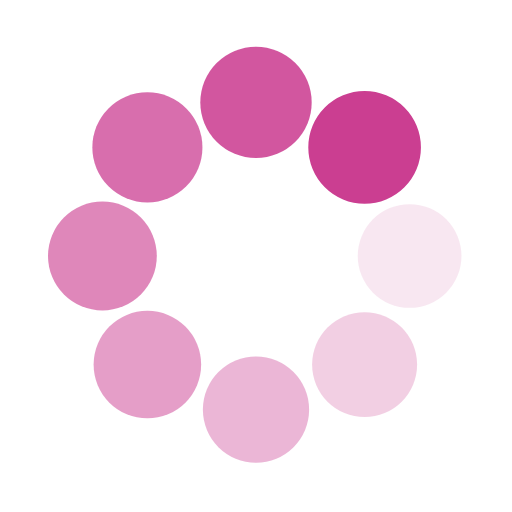
t = 0.00 s
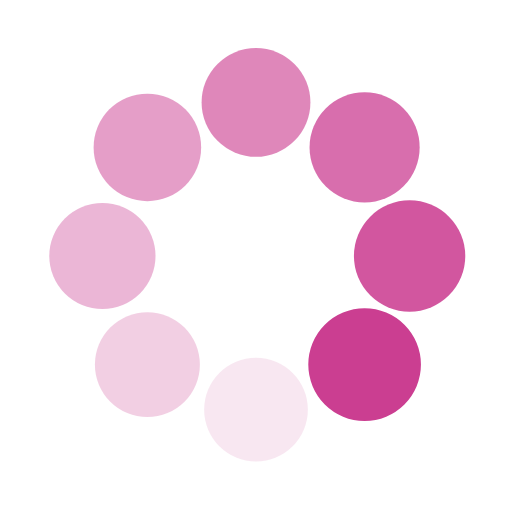
t = 0.25 s
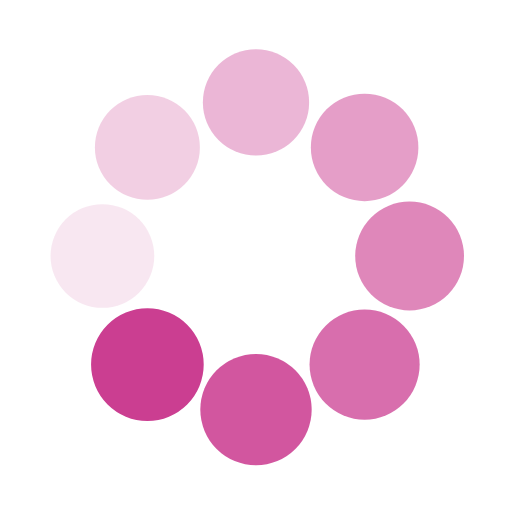
t = 0.50 s
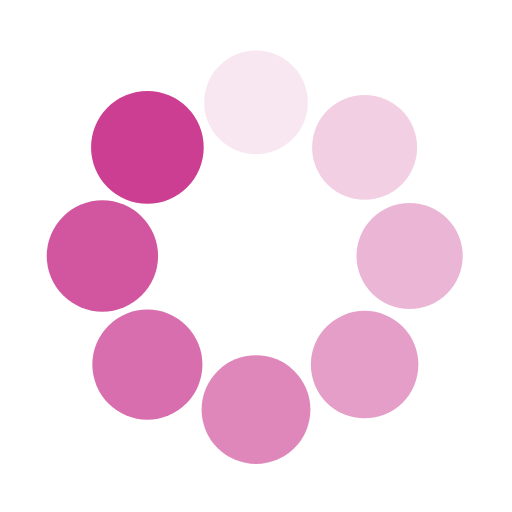
t = 0.75 s

The animated SVG that drew these frames (rendered in a browser with its animation timeline set to each time). Animation: 16 SMIL elements (animate=8,animateTransform=8); one cycle of 1.00 s, repeats indefinitely.

<svg class="lds-spin" width="70px"  height="70px"  xmlns="http://www.w3.org/2000/svg" xmlns:xlink="http://www.w3.org/1999/xlink" viewBox="0 0 100 100" preserveAspectRatio="xMidYMid" style="background: none;"><g transform="translate(80,50)">
<g transform="rotate(0)">
<circle cx="0" cy="0" r="10" fill="#cb3e91" fill-opacity="1" transform="scale(1.05253 1.05253)">
  <animateTransform attributeName="transform" type="scale" begin="-0.875s" values="1.1 1.1;1 1" keyTimes="0;1" dur="1s" repeatCount="indefinite"></animateTransform>
  <animate attributeName="fill-opacity" keyTimes="0;1" dur="1s" repeatCount="indefinite" values="1;0" begin="-0.875s"></animate>
</circle>
</g>
</g><g transform="translate(71.21320343559643,71.21320343559643)">
<g transform="rotate(45)">
<circle cx="0" cy="0" r="10" fill="#cb3e91" fill-opacity="0.875" transform="scale(1.06503 1.06503)">
  <animateTransform attributeName="transform" type="scale" begin="-0.75s" values="1.1 1.1;1 1" keyTimes="0;1" dur="1s" repeatCount="indefinite"></animateTransform>
  <animate attributeName="fill-opacity" keyTimes="0;1" dur="1s" repeatCount="indefinite" values="1;0" begin="-0.75s"></animate>
</circle>
</g>
</g><g transform="translate(50,80)">
<g transform="rotate(90)">
<circle cx="0" cy="0" r="10" fill="#cb3e91" fill-opacity="0.75" transform="scale(1.07753 1.07753)">
  <animateTransform attributeName="transform" type="scale" begin="-0.625s" values="1.1 1.1;1 1" keyTimes="0;1" dur="1s" repeatCount="indefinite"></animateTransform>
  <animate attributeName="fill-opacity" keyTimes="0;1" dur="1s" repeatCount="indefinite" values="1;0" begin="-0.625s"></animate>
</circle>
</g>
</g><g transform="translate(28.786796564403577,71.21320343559643)">
<g transform="rotate(135)">
<circle cx="0" cy="0" r="10" fill="#cb3e91" fill-opacity="0.625" transform="scale(1.09003 1.09003)">
  <animateTransform attributeName="transform" type="scale" begin="-0.5s" values="1.1 1.1;1 1" keyTimes="0;1" dur="1s" repeatCount="indefinite"></animateTransform>
  <animate attributeName="fill-opacity" keyTimes="0;1" dur="1s" repeatCount="indefinite" values="1;0" begin="-0.5s"></animate>
</circle>
</g>
</g><g transform="translate(20,50.00000000000001)">
<g transform="rotate(180)">
<circle cx="0" cy="0" r="10" fill="#cb3e91" fill-opacity="0.5" transform="scale(1.00253 1.00253)">
  <animateTransform attributeName="transform" type="scale" begin="-0.375s" values="1.1 1.1;1 1" keyTimes="0;1" dur="1s" repeatCount="indefinite"></animateTransform>
  <animate attributeName="fill-opacity" keyTimes="0;1" dur="1s" repeatCount="indefinite" values="1;0" begin="-0.375s"></animate>
</circle>
</g>
</g><g transform="translate(28.78679656440357,28.786796564403577)">
<g transform="rotate(225)">
<circle cx="0" cy="0" r="10" fill="#cb3e91" fill-opacity="0.375" transform="scale(1.01503 1.01503)">
  <animateTransform attributeName="transform" type="scale" begin="-0.25s" values="1.1 1.1;1 1" keyTimes="0;1" dur="1s" repeatCount="indefinite"></animateTransform>
  <animate attributeName="fill-opacity" keyTimes="0;1" dur="1s" repeatCount="indefinite" values="1;0" begin="-0.25s"></animate>
</circle>
</g>
</g><g transform="translate(49.99999999999999,20)">
<g transform="rotate(270)">
<circle cx="0" cy="0" r="10" fill="#cb3e91" fill-opacity="0.25" transform="scale(1.02753 1.02753)">
  <animateTransform attributeName="transform" type="scale" begin="-0.125s" values="1.1 1.1;1 1" keyTimes="0;1" dur="1s" repeatCount="indefinite"></animateTransform>
  <animate attributeName="fill-opacity" keyTimes="0;1" dur="1s" repeatCount="indefinite" values="1;0" begin="-0.125s"></animate>
</circle>
</g>
</g><g transform="translate(71.21320343559643,28.78679656440357)">
<g transform="rotate(315)">
<circle cx="0" cy="0" r="10" fill="#cb3e91" fill-opacity="0.125" transform="scale(1.04003 1.04003)">
  <animateTransform attributeName="transform" type="scale" begin="0s" values="1.1 1.1;1 1" keyTimes="0;1" dur="1s" repeatCount="indefinite"></animateTransform>
  <animate attributeName="fill-opacity" keyTimes="0;1" dur="1s" repeatCount="indefinite" values="1;0" begin="0s"></animate>
</circle>
</g>
</g></svg>